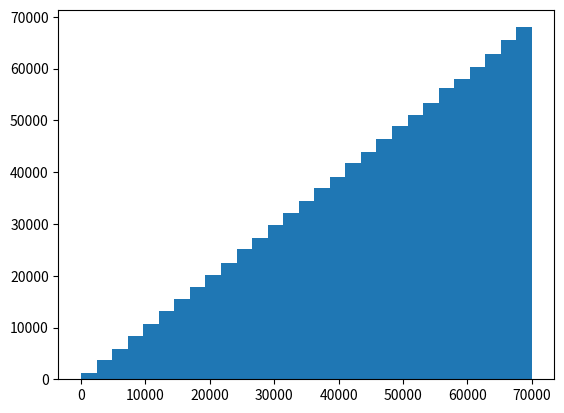
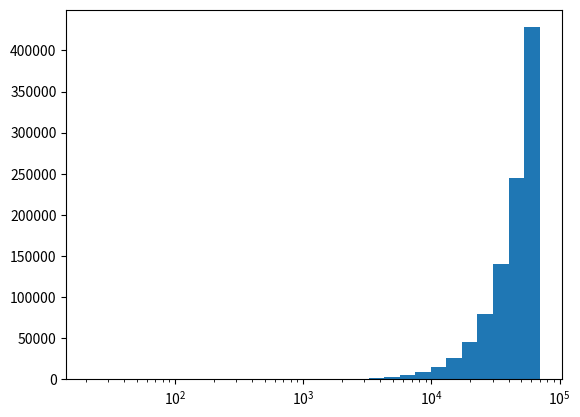
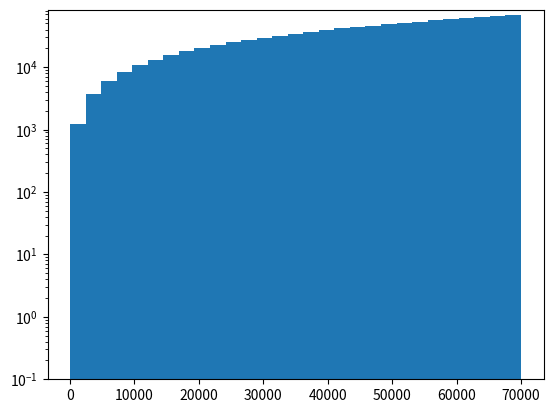
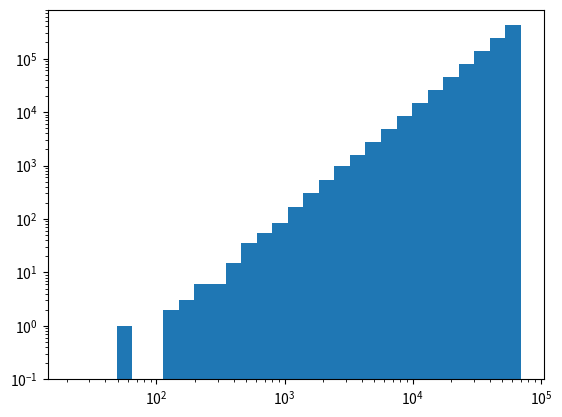

The script that saved these images, in order:
%matplotlib inline
import numpy as np
import matplotlib.pyplot as plt

def plot(data,
         bins=None,
         num_bins=30,
         logx=False,
         logy=False,
         linear_xlabel_style=None,   # 'sci'
         linear_ylabel_style=None):  # 'sci'
    
    fig, axis = plt.subplots()

    if logx:
        # Setup the logarithmic scale on the X axis
        vmin = np.log10(min(data))
        vmax = np.log10(max(data))
        
        # Make a range from 10**vmin to 10**vmax
        bins = np.logspace(vmin, vmax, num_bins if num_bins is not None else 50)
    elif num_bins is not None:
        bins = np.linspace(min(data), max(data), num_bins)
    else:
        # bins=[0, 1, 2, 3] make the following bins: [0,1[, [1,2[ and [2,3]
        # For more information, see:
        # - https://docs.scipy.org/doc/numpy/reference/generated/numpy.histogram.html
        # - http://stackoverflow.com/questions/15177203/how-is-the-pyplot-histogram-bins-interpreted
        bins = list(range(math.floor(min(data)), math.floor(max(data)) + 2))
    
    axis.hist(data,
              bins,
              log=logy)
    
    #axis.plot([0, 70000], [0, 70000], 'r--')
    
    if logy:
        # Don't put 0 otherwise bins at 1 will be invisible
        axis.set_ylim(ymin=0.1)
    else:
        axis.set_ylim(ymin=0)
    
    # Log scale and tick label format
    if logx:
        axis.set_xscale("log")               # Activate log scale on X axis
    elif linear_xlabel_style == 'sci':
        axis.ticklabel_format(style='sci', axis='x', scilimits=(0,0))

    if (not logy) and (linear_ylabel_style == 'sci'):
        axis.ticklabel_format(style='sci', axis='y', scilimits=(0,0))
        
    plt.show()

data = np.random.power(a=2.0, size=1000000) * 70000

plot(data)

plot(data,
     logx=True)

plot(data,
     logy=True)

plot(data,
     logx=True,
     logy=True)